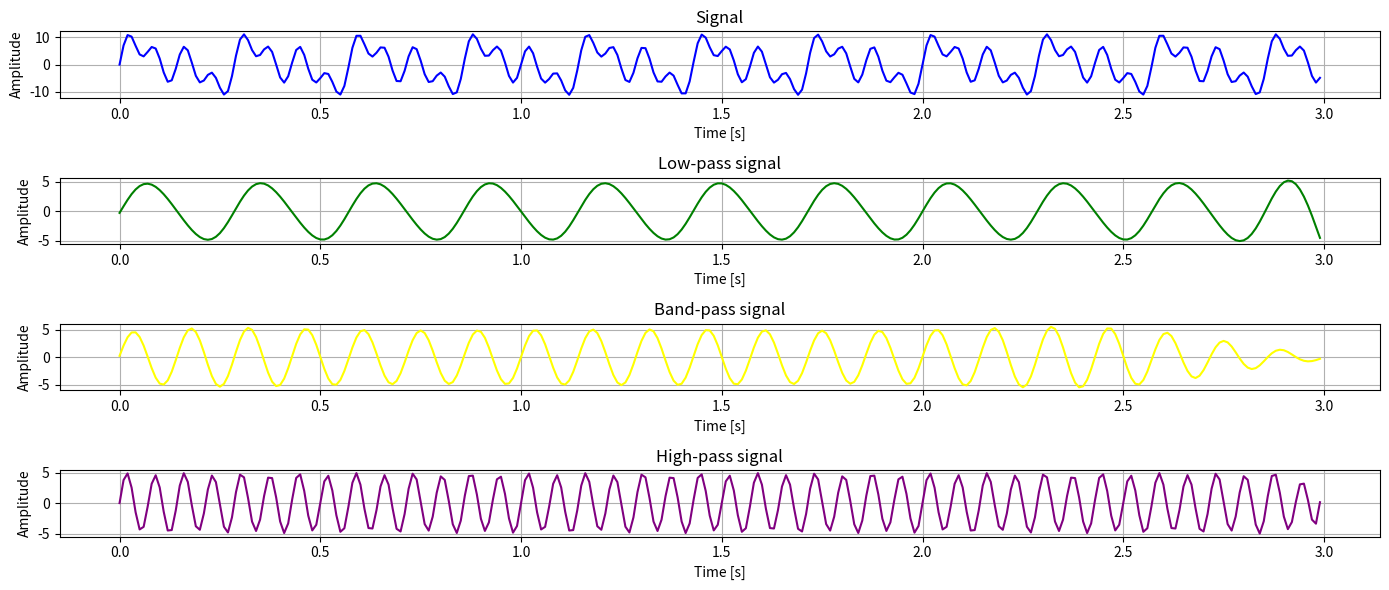
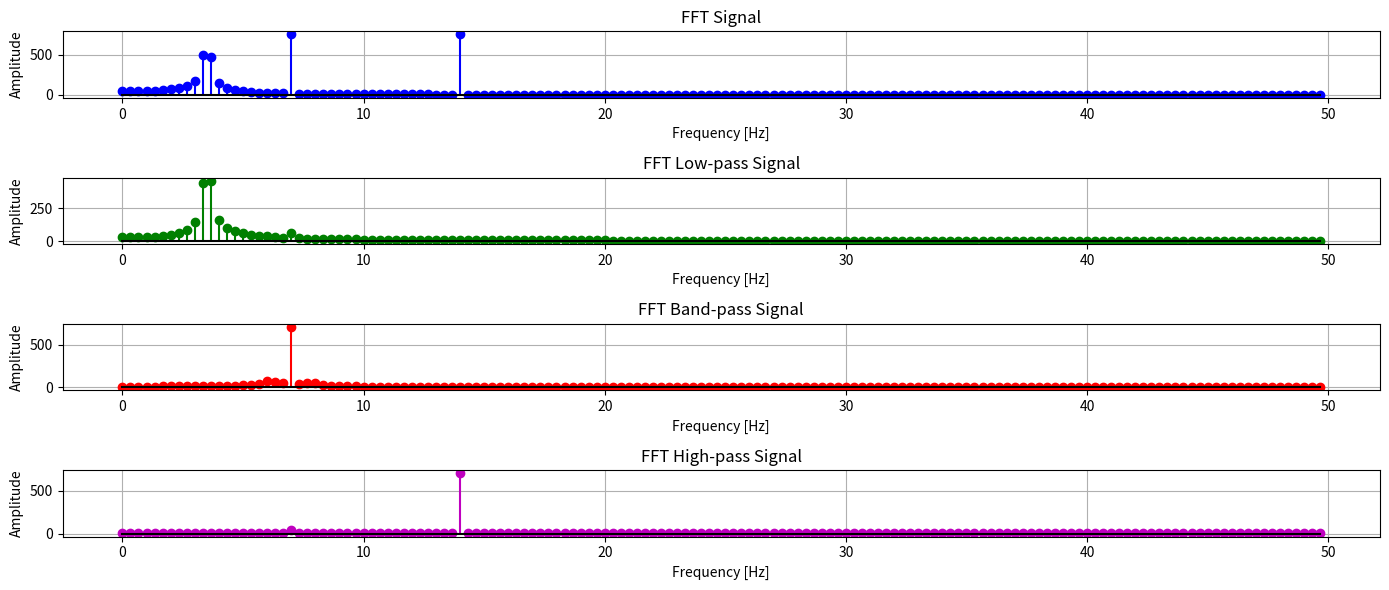
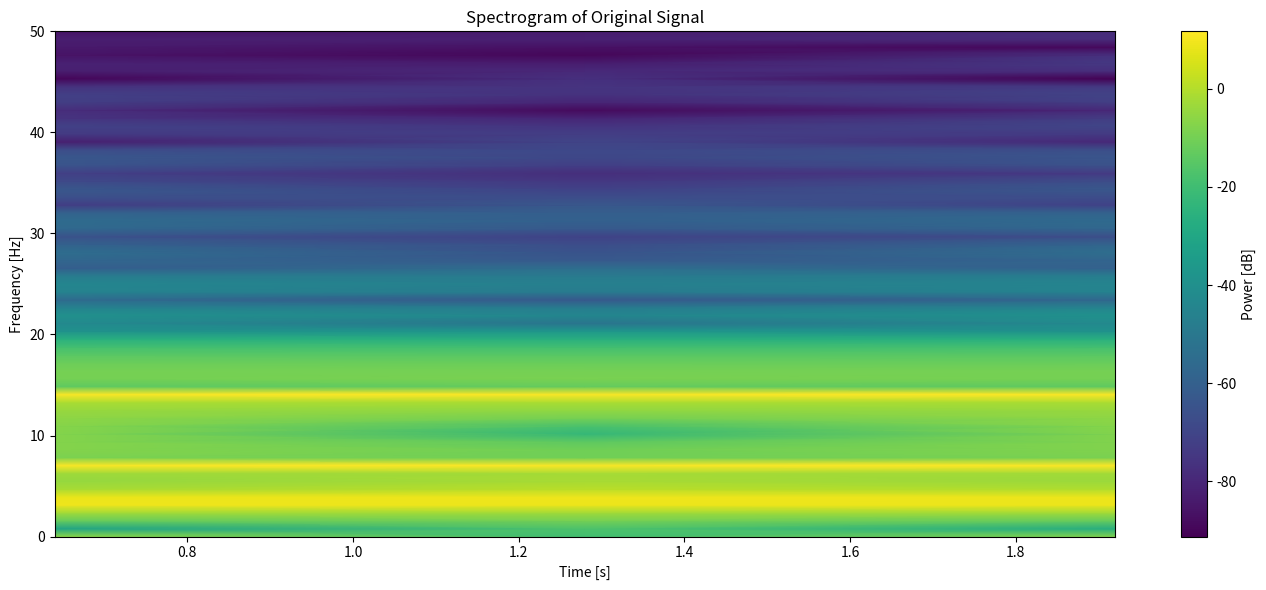

The matplotlib source for these figures, in order:
import numpy as np
import matplotlib.pyplot as plt
from scipy.signal import sosfiltfilt, butter, spectrogram


def main():
    duration_time = 3
    sampling_rate = 100
    frequency = 7
    amplitude = 5

    frequencyA = 14
    frequencyB = 3.5

    t = np.linspace(0, duration_time, int(duration_time * sampling_rate), endpoint=False)
    base_signal = amplitude * np.sin(2 * np.pi * frequency * t)
    signalA = amplitude * np.sin(2 * np.pi * frequencyA * t)
    signalB = amplitude * np.sin(2 * np.pi * frequencyB * t)
    combined_signal = base_signal + signalA + signalB

    nyquist = 0.5 * sampling_rate

    # Low-pass filter
    cutoff_low = 5 / nyquist
    sos_low = butter(4, cutoff_low, btype='low', analog=False, output="sos")
    low_pass_signal = sosfiltfilt(sos_low, combined_signal)

    # Band-pass filter
    cutoff_band = [6 / nyquist, 8 / nyquist]
    sos_band = butter(4, cutoff_band, btype='band', analog=False, output="sos")
    band_pass_signal = sosfiltfilt(sos_band, combined_signal)

    # High-pass filter
    cutoff_high = 10 / nyquist
    sos_high = butter(4, cutoff_high, btype='high', analog=False, output="sos")
    high_pass_signal = sosfiltfilt(sos_high, combined_signal)

    plt.figure(figsize=(14, 6))

    plt.subplot(4, 1, 1)
    plt.plot(t, combined_signal, label="Signal (50 Hz + 150 Hz + 300 Hz)", color="blue")
    plt.title("Signal")
    plt.xlabel("Time [s]")
    plt.ylabel("Amplitude")
    plt.grid(True)

    plt.subplot(4, 1, 2)
    plt.plot(t, low_pass_signal, label="Low-pass filter", color="green")
    plt.title("Low-pass signal")
    plt.xlabel("Time [s]")
    plt.ylabel("Amplitude")
    plt.grid(True)

    plt.subplot(4, 1, 3)
    plt.plot(t, band_pass_signal, label="Band-pass filter", color="yellow")
    plt.title("Band-pass signal")
    plt.xlabel("Time [s]")
    plt.ylabel("Amplitude")
    plt.grid(True)

    plt.subplot(4, 1, 4)
    plt.plot(t, high_pass_signal, label="High-pass filter", color="purple")
    plt.title("High-pass signal")
    plt.xlabel("Time [s]")
    plt.ylabel("Amplitude")
    plt.grid(True)

    plt.tight_layout()
    plt.show()

    # Compute FFTs sequentially
    fft_result = np.fft.fft(combined_signal)
    freq = np.fft.fftfreq(len(combined_signal), 1 / sampling_rate)
    half_n = len(combined_signal) // 2

    fft_combined = np.abs(fft_result[:half_n])
    freq_combined = freq[:half_n]

    fft_low = np.abs(np.fft.fft(low_pass_signal)[:half_n])
    fft_high = np.abs(np.fft.fft(high_pass_signal)[:half_n])
    fft_band = np.abs(np.fft.fft(band_pass_signal)[:half_n])

    plt.figure(figsize=(14, 6))

    plt.subplot(4, 1, 1)
    plt.stem(freq_combined, fft_combined, label="Original Signal", linefmt="b-", markerfmt="bo", basefmt="k-")
    plt.title("FFT Signal")
    plt.xlabel("Frequency [Hz]")
    plt.ylabel("Amplitude")
    plt.grid(True)

    plt.subplot(4, 1, 2)
    plt.stem(freq_combined, fft_low, label="Low-pass Filtered", linefmt="g-", markerfmt="go", basefmt="k-")
    plt.title("FFT Low-pass Signal")
    plt.xlabel("Frequency [Hz]")
    plt.ylabel("Amplitude")
    plt.grid(True)

    plt.subplot(4, 1, 3)
    plt.stem(freq_combined, fft_band, label="Band-pass Filtered", linefmt="r-", markerfmt="ro", basefmt="k-")
    plt.title("FFT Band-pass Signal")
    plt.xlabel("Frequency [Hz]")
    plt.ylabel("Amplitude")
    plt.grid(True)

    plt.subplot(4, 1, 4)
    plt.stem(freq_combined, fft_high, label="High-pass Filtered", linefmt="m-", markerfmt="mo", basefmt="k-")
    plt.title("FFT High-pass Signal")
    plt.xlabel("Frequency [Hz]")
    plt.ylabel("Amplitude")
    plt.grid(True)

    plt.tight_layout()
    plt.show()

    plt.figure(figsize=(14, 6))

    plt.subplot(1, 1, 1)
    f, t_spec, Sxx = spectrogram(combined_signal, fs=sampling_rate, nperseg=128, noverlap=64)
    plt.pcolormesh(t_spec, f, 10 * np.log10(Sxx), shading='gouraud')
    plt.colorbar(label='Power [dB]')
    plt.title("Spectrogram of Original Signal")
    plt.xlabel("Time [s]")
    plt.ylabel("Frequency [Hz]")

    plt.tight_layout()
    plt.show()


if __name__ == '__main__':
    main()
